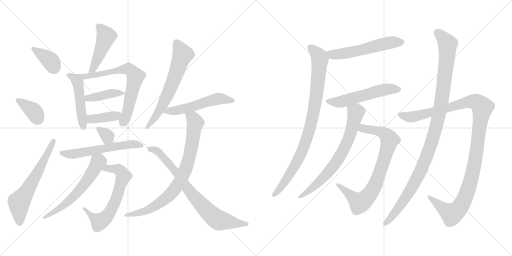
t = 0.00 s
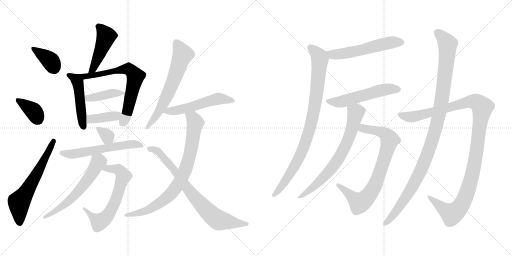
t = 3.50 s
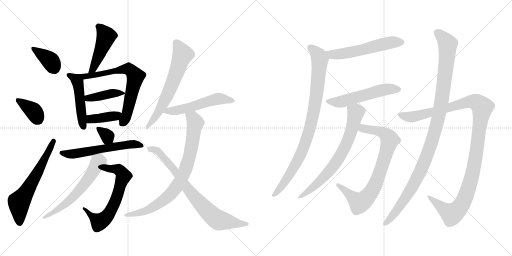
t = 7.01 s
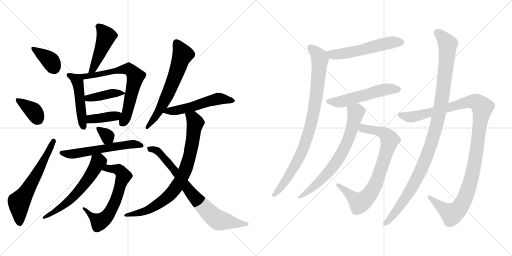
t = 10.51 s
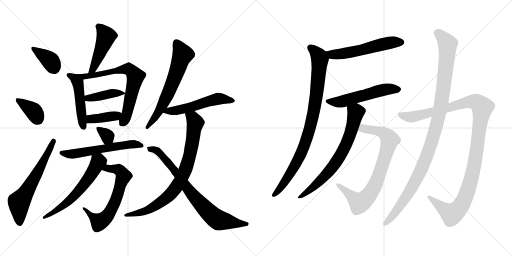
t = 14.01 s
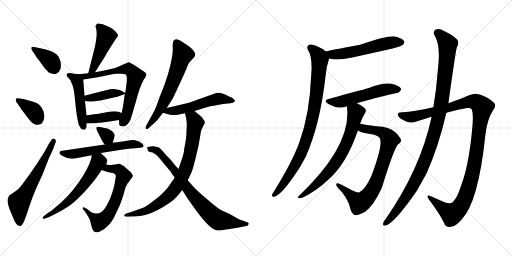
t = 17.51 s

The animated SVG that drew these frames (rendered in a browser with its animation timeline set to each time). Animation: 23 CSS @keyframes rules; one cycle of 17.51 s.

<svg version="1.1" viewBox="0 0 2048 1024" xmlns="http://www.w3.org/2000/svg">
  <g stroke="lightgray" stroke-dasharray="1,1" stroke-width="1" transform="scale(4, 4)">
    <line x1="0" y1="0" x2="256" y2="256"></line>
    <line x1="256" y1="0" x2="0" y2="256"></line>
    <line x1="128" y1="0" x2="128" y2="256"></line>
    <line x1="0" y1="128" x2="256" y2="128"></line>
    <line x1="256" y1="0" x2="512" y2="256"></line>
    <line x1="512" y1="0" x2="256" y2="256"></line>
    <line x1="384" y1="0" x2="384" y2="256"></line>
    <line x1="256" y1="128" x2="512" y2="128"></line>
  </g>
<g transform="scale(1, -1) translate(0, -850)">
   <style type="text/css">
    @keyframes keyframes0 {
      from {
       stroke: black;
       stroke-dashoffset: 374;
       stroke-width: 128;
       }
       55% {
       animation-timing-function: step-end;
       stroke: black;
       stroke-dashoffset: 0;
       stroke-width: 128;
       }
       to {
       stroke: black;
       stroke-width: 1024;
       }
       }
       #make-me-a-hanzi-animation-0 {
         animation: keyframes0 0.554362s both;
         animation-delay: 0.000000s;
         animation-timing-function: linear;
       }
    @keyframes keyframes1 {
      from {
       stroke: black;
       stroke-dashoffset: 368;
       stroke-width: 128;
       }
       55% {
       animation-timing-function: step-end;
       stroke: black;
       stroke-dashoffset: 0;
       stroke-width: 128;
       }
       to {
       stroke: black;
       stroke-width: 1024;
       }
       }
       #make-me-a-hanzi-animation-1 {
         animation: keyframes1 0.549479s both;
         animation-delay: 0.554362s;
         animation-timing-function: linear;
       }
    @keyframes keyframes2 {
      from {
       stroke: black;
       stroke-dashoffset: 620;
       stroke-width: 128;
       }
       67% {
       animation-timing-function: step-end;
       stroke: black;
       stroke-dashoffset: 0;
       stroke-width: 128;
       }
       to {
       stroke: black;
       stroke-width: 1024;
       }
       }
       #make-me-a-hanzi-animation-2 {
         animation: keyframes2 0.754557s both;
         animation-delay: 1.103841s;
         animation-timing-function: linear;
       }
    @keyframes keyframes3 {
      from {
       stroke: black;
       stroke-dashoffset: 466;
       stroke-width: 128;
       }
       60% {
       animation-timing-function: step-end;
       stroke: black;
       stroke-dashoffset: 0;
       stroke-width: 128;
       }
       to {
       stroke: black;
       stroke-width: 1024;
       }
       }
       #make-me-a-hanzi-animation-3 {
         animation: keyframes3 0.629232s both;
         animation-delay: 1.858398s;
         animation-timing-function: linear;
       }
    @keyframes keyframes4 {
      from {
       stroke: black;
       stroke-dashoffset: 481;
       stroke-width: 128;
       }
       61% {
       animation-timing-function: step-end;
       stroke: black;
       stroke-dashoffset: 0;
       stroke-width: 128;
       }
       to {
       stroke: black;
       stroke-width: 1024;
       }
       }
       #make-me-a-hanzi-animation-4 {
         animation: keyframes4 0.641439s both;
         animation-delay: 2.487630s;
         animation-timing-function: linear;
       }
    @keyframes keyframes5 {
      from {
       stroke: black;
       stroke-dashoffset: 689;
       stroke-width: 128;
       }
       69% {
       animation-timing-function: step-end;
       stroke: black;
       stroke-dashoffset: 0;
       stroke-width: 128;
       }
       to {
       stroke: black;
       stroke-width: 1024;
       }
       }
       #make-me-a-hanzi-animation-5 {
         animation: keyframes5 0.810710s both;
         animation-delay: 3.129069s;
         animation-timing-function: linear;
       }
    @keyframes keyframes6 {
      from {
       stroke: black;
       stroke-dashoffset: 410;
       stroke-width: 128;
       }
       57% {
       animation-timing-function: step-end;
       stroke: black;
       stroke-dashoffset: 0;
       stroke-width: 128;
       }
       to {
       stroke: black;
       stroke-width: 1024;
       }
       }
       #make-me-a-hanzi-animation-6 {
         animation: keyframes6 0.583659s both;
         animation-delay: 3.939779s;
         animation-timing-function: linear;
       }
    @keyframes keyframes7 {
      from {
       stroke: black;
       stroke-dashoffset: 389;
       stroke-width: 128;
       }
       56% {
       animation-timing-function: step-end;
       stroke: black;
       stroke-dashoffset: 0;
       stroke-width: 128;
       }
       to {
       stroke: black;
       stroke-width: 1024;
       }
       }
       #make-me-a-hanzi-animation-7 {
         animation: keyframes7 0.566569s both;
         animation-delay: 4.523438s;
         animation-timing-function: linear;
       }
    @keyframes keyframes8 {
      from {
       stroke: black;
       stroke-dashoffset: 330;
       stroke-width: 128;
       }
       52% {
       animation-timing-function: step-end;
       stroke: black;
       stroke-dashoffset: 0;
       stroke-width: 128;
       }
       to {
       stroke: black;
       stroke-width: 1024;
       }
       }
       #make-me-a-hanzi-animation-8 {
         animation: keyframes8 0.518555s both;
         animation-delay: 5.090007s;
         animation-timing-function: linear;
       }
    @keyframes keyframes9 {
      from {
       stroke: black;
       stroke-dashoffset: 580;
       stroke-width: 128;
       }
       65% {
       animation-timing-function: step-end;
       stroke: black;
       stroke-dashoffset: 0;
       stroke-width: 128;
       }
       to {
       stroke: black;
       stroke-width: 1024;
       }
       }
       #make-me-a-hanzi-animation-9 {
         animation: keyframes9 0.722005s both;
         animation-delay: 5.608562s;
         animation-timing-function: linear;
       }
    @keyframes keyframes10 {
      from {
       stroke: black;
       stroke-dashoffset: 643;
       stroke-width: 128;
       }
       68% {
       animation-timing-function: step-end;
       stroke: black;
       stroke-dashoffset: 0;
       stroke-width: 128;
       }
       to {
       stroke: black;
       stroke-width: 1024;
       }
       }
       #make-me-a-hanzi-animation-10 {
         animation: keyframes10 0.773275s both;
         animation-delay: 6.330567s;
         animation-timing-function: linear;
       }
    @keyframes keyframes11 {
      from {
       stroke: black;
       stroke-dashoffset: 596;
       stroke-width: 128;
       }
       66% {
       animation-timing-function: step-end;
       stroke: black;
       stroke-dashoffset: 0;
       stroke-width: 128;
       }
       to {
       stroke: black;
       stroke-width: 1024;
       }
       }
       #make-me-a-hanzi-animation-11 {
         animation: keyframes11 0.735026s both;
         animation-delay: 7.103842s;
         animation-timing-function: linear;
       }
    @keyframes keyframes12 {
      from {
       stroke: black;
       stroke-dashoffset: 632;
       stroke-width: 128;
       }
       67% {
       animation-timing-function: step-end;
       stroke: black;
       stroke-dashoffset: 0;
       stroke-width: 128;
       }
       to {
       stroke: black;
       stroke-width: 1024;
       }
       }
       #make-me-a-hanzi-animation-12 {
         animation: keyframes12 0.764323s both;
         animation-delay: 7.838868s;
         animation-timing-function: linear;
       }
    @keyframes keyframes13 {
      from {
       stroke: black;
       stroke-dashoffset: 536;
       stroke-width: 128;
       }
       64% {
       animation-timing-function: step-end;
       stroke: black;
       stroke-dashoffset: 0;
       stroke-width: 128;
       }
       to {
       stroke: black;
       stroke-width: 1024;
       }
       }
       #make-me-a-hanzi-animation-13 {
         animation: keyframes13 0.686198s both;
         animation-delay: 8.603191s;
         animation-timing-function: linear;
       }
    @keyframes keyframes14 {
      from {
       stroke: black;
       stroke-dashoffset: 812;
       stroke-width: 128;
       }
       73% {
       animation-timing-function: step-end;
       stroke: black;
       stroke-dashoffset: 0;
       stroke-width: 128;
       }
       to {
       stroke: black;
       stroke-width: 1024;
       }
       }
       #make-me-a-hanzi-animation-14 {
         animation: keyframes14 0.910807s both;
         animation-delay: 9.289389s;
         animation-timing-function: linear;
       }
    @keyframes keyframes15 {
      from {
       stroke: black;
       stroke-dashoffset: 778;
       stroke-width: 128;
       }
       72% {
       animation-timing-function: step-end;
       stroke: black;
       stroke-dashoffset: 0;
       stroke-width: 128;
       }
       to {
       stroke: black;
       stroke-width: 1024;
       }
       }
       #make-me-a-hanzi-animation-15 {
         animation: keyframes15 0.883138s both;
         animation-delay: 10.200196s;
         animation-timing-function: linear;
       }
    @keyframes keyframes16 {
      from {
       stroke: black;
       stroke-dashoffset: 560;
       stroke-width: 128;
       }
       65% {
       animation-timing-function: step-end;
       stroke: black;
       stroke-dashoffset: 0;
       stroke-width: 128;
       }
       to {
       stroke: black;
       stroke-width: 1024;
       }
       }
       #make-me-a-hanzi-animation-16 {
         animation: keyframes16 0.705729s both;
         animation-delay: 11.083334s;
         animation-timing-function: linear;
       }
    @keyframes keyframes17 {
      from {
       stroke: black;
       stroke-dashoffset: 900;
       stroke-width: 128;
       }
       75% {
       animation-timing-function: step-end;
       stroke: black;
       stroke-dashoffset: 0;
       stroke-width: 128;
       }
       to {
       stroke: black;
       stroke-width: 1024;
       }
       }
       #make-me-a-hanzi-animation-17 {
         animation: keyframes17 0.982422s both;
         animation-delay: 11.789063s;
         animation-timing-function: linear;
       }
    @keyframes keyframes18 {
      from {
       stroke: black;
       stroke-dashoffset: 543;
       stroke-width: 128;
       }
       64% {
       animation-timing-function: step-end;
       stroke: black;
       stroke-dashoffset: 0;
       stroke-width: 128;
       }
       to {
       stroke: black;
       stroke-width: 1024;
       }
       }
       #make-me-a-hanzi-animation-18 {
         animation: keyframes18 0.691895s both;
         animation-delay: 12.771485s;
         animation-timing-function: linear;
       }
    @keyframes keyframes19 {
      from {
       stroke: black;
       stroke-dashoffset: 709;
       stroke-width: 128;
       }
       70% {
       animation-timing-function: step-end;
       stroke: black;
       stroke-dashoffset: 0;
       stroke-width: 128;
       }
       to {
       stroke: black;
       stroke-width: 1024;
       }
       }
       #make-me-a-hanzi-animation-19 {
         animation: keyframes19 0.826986s both;
         animation-delay: 13.463380s;
         animation-timing-function: linear;
       }
    @keyframes keyframes20 {
      from {
       stroke: black;
       stroke-dashoffset: 792;
       stroke-width: 128;
       }
       72% {
       animation-timing-function: step-end;
       stroke: black;
       stroke-dashoffset: 0;
       stroke-width: 128;
       }
       to {
       stroke: black;
       stroke-width: 1024;
       }
       }
       #make-me-a-hanzi-animation-20 {
         animation: keyframes20 0.894531s both;
         animation-delay: 14.290366s;
         animation-timing-function: linear;
       }
    @keyframes keyframes21 {
      from {
       stroke: black;
       stroke-dashoffset: 1155;
       stroke-width: 128;
       }
       79% {
       animation-timing-function: step-end;
       stroke: black;
       stroke-dashoffset: 0;
       stroke-width: 128;
       }
       to {
       stroke: black;
       stroke-width: 1024;
       }
       }
       #make-me-a-hanzi-animation-21 {
         animation: keyframes21 1.189941s both;
         animation-delay: 15.184897s;
         animation-timing-function: linear;
       }
    @keyframes keyframes22 {
      from {
       stroke: black;
       stroke-dashoffset: 1092;
       stroke-width: 128;
       }
       78% {
       animation-timing-function: step-end;
       stroke: black;
       stroke-dashoffset: 0;
       stroke-width: 128;
       }
       to {
       stroke: black;
       stroke-width: 1024;
       }
       }
       #make-me-a-hanzi-animation-22 {
         animation: keyframes22 1.138672s both;
         animation-delay: 16.374838s;
         animation-timing-function: linear;
       }
</style>
<path d="M 127.0 650.5 L 141.0 630.5 Q 142.0 626.5 155.0 610.5 L 176.0 581.5 Q 190.0 564.5 197.0 559.5 Q 217.0 551.5 225.0 555.5 Q 237.0 559.5 241.5 574.0 Q 246.0 588.5 241.5 606.0 Q 237.0 623.5 226.0 633.0 Q 215.0 642.5 190.5 650.0 Q 166.0 657.5 156.0 658.5 L 137.0 662.5 Q 129.0 664.5 126.0 661.5 Q 124.0 656.5 127.0 650.5 Z" fill="lightgray"></path> 
<path d="M 63.0 446.5 L 69.0 437.5 Q 70.0 436.5 87.0 411.5 L 108.0 383.5 Q 128.0 355.5 141.0 352.0 Q 154.0 348.5 167.0 356.5 Q 178.0 367.5 177.5 385.5 Q 177.0 403.5 168.0 417.5 Q 159.0 431.5 150.5 436.0 Q 142.0 440.5 118.5 447.5 Q 95.0 454.5 93.0 454.5 L 79.0 456.5 Q 67.0 458.5 65.0 456.5 Q 63.0 454.5 63.0 446.5 Z" fill="lightgray"></path> 
<path d="M 195.0 274.5 L 189.0 263.5 Q 185.0 255.5 177.0 241.5 L 149.0 197.5 L 116.0 149.5 L 85.0 107.5 Q 74.0 93.5 63.0 86.5 L 37.0 68.5 Q 33.0 62.5 30.5 53.0 Q 28.0 43.5 38.0 14.5 L 51.0 -16.5 Q 64.0 -53.5 80.0 -53.5 Q 88.0 -53.5 95.5 -36.5 Q 103.0 -19.5 116.5 22.5 Q 130.0 64.5 147.0 102.5 L 170.0 152.5 L 196.0 218.5 Q 215.0 257.5 216.0 264.5 L 223.0 282.5 Q 225.0 291.5 218.0 294.5 Q 211.0 297.5 207.0 292.5 L 195.0 274.5 Z" fill="lightgray"></path> 
<path d="M 379.0 660.5 L 353.0 557.5 C 346.0 528.5 364.0 536.5 380.0 561.5 L 423.0 629.5 Q 423.0 630.5 425.0 634.5 L 463.0 694.5 Q 471.0 702.5 472.0 708.5 Q 472.0 713.5 460.0 726.5 Q 448.0 738.5 437.0 742.5 L 411.0 753.5 Q 392.0 757.5 388.0 755.5 Q 384.0 750.5 382.0 746.5 L 382.0 744.5 Q 393.0 723.5 379.0 660.5 Z" fill="lightgray"></path> 
<path d="M 317.0 553.5 L 295.0 555.5 Q 261.0 562.5 267.0 546.5 L 282.0 529.5 Q 282.0 527.5 289.0 512.5 Q 296.0 497.5 301.0 442.5 Q 306.0 386.5 315.0 351.5 Q 321.0 339.5 325.0 335.5 Q 340.0 325.5 344.0 338.5 Q 348.0 342.5 346.0 356.5 L 346.0 389.5 L 340.0 446.5 L 338.0 467.5 L 333.0 532.5 C 331.0 552.5 331.0 552.5 317.0 553.5 Z" fill="lightgray"></path> 
<path d="M 353.0 557.5 L 317.0 553.5 C 287.0 550.5 303.0 527.5 333.0 532.5 L 385.0 540.5 L 430.0 549.5 Q 452.0 554.5 462.0 555.5 L 490.0 555.5 Q 493.0 555.5 501.0 553.5 Q 509.0 551.5 507.0 522.5 L 501.0 478.5 C 497.0 448.5 503.0 504.5 499.0 474.5 L 493.0 431.5 Q 492.0 426.5 487.0 398.5 L 476.0 370.5 L 477.0 354.5 Q 476.0 350.5 480.0 347.5 Q 496.0 339.5 508.0 351.5 Q 519.0 362.5 523.0 374.5 Q 526.0 386.5 530.0 397.5 Q 533.0 408.5 535.0 414.5 Q 536.0 419.5 542.0 438.5 Q 547.0 457.5 548.0 459.5 Q 548.0 461.5 554.0 480.5 Q 559.0 498.5 567.0 515.5 Q 574.0 532.5 582.0 542.5 Q 589.0 552.5 582.0 559.5 Q 574.0 565.5 547.0 583.5 Q 520.0 601.5 514.0 601.5 L 461.0 578.5 L 426.0 570.5 Q 410.0 566.5 380.0 561.5 L 353.0 557.5 Z" fill="lightgray"></path> 
<path d="M 501.0 478.5 L 487.0 486.5 Q 481.0 491.5 462.0 493.5 Q 443.0 495.5 429.0 490.5 L 411.0 486.5 L 338.0 467.5 C 309.0 459.5 310.0 450.5 340.0 446.5 L 355.0 444.5 Q 360.0 442.5 379.0 445.5 Q 398.0 448.5 402.0 448.5 L 473.0 464.5 L 475.0 465.5 L 499.0 474.5 C 504.0 476.5 504.0 476.5 501.0 478.5 Z" fill="lightgray"></path> 
<path d="M 346.0 356.5 L 374.0 357.5 Q 384.0 357.5 409.0 360.5 L 438.0 364.5 L 476.0 370.5 C 506.0 375.5 515.0 387.5 487.0 398.5 L 474.0 403.5 Q 458.0 406.5 437.0 403.5 L 399.0 396.5 Q 391.0 394.5 386.0 394.5 L 369.0 392.5 Q 361.0 390.5 346.0 389.5 C 316.0 387.5 316.0 355.5 346.0 356.5 Z" fill="lightgray"></path> 
<path d="M 451.0 279.5 L 458.0 304.5 Q 460.0 312.5 456.0 316.5 Q 448.0 330.5 426.0 337.5 Q 420.0 337.5 405.0 341.5 Q 390.0 344.5 386.0 340.5 Q 382.0 336.5 396.0 312.5 L 409.0 286.5 Q 410.0 284.5 419.0 272.5 C 437.0 248.5 443.0 250.5 451.0 279.5 Z" fill="lightgray"></path> 
<path d="M 403.0 238.5 L 485.0 251.5 L 523.0 256.5 Q 545.0 258.5 549.0 258.5 L 568.0 260.5 Q 572.0 262.5 574.0 264.5 Q 575.0 268.5 571.0 274.5 Q 559.0 286.5 537.0 290.5 Q 525.0 290.5 520.0 289.5 L 491.0 284.5 L 474.0 282.5 Q 459.0 280.5 451.0 279.5 L 419.0 272.5 L 242.0 246.5 Q 238.0 242.5 238.0 239.5 Q 235.0 230.5 269.0 218.5 Q 282.0 214.5 293.0 215.5 L 367.0 229.5 L 403.0 238.5 Z" fill="lightgray"></path> 
<path d="M 446.0 190.5 Q 441.0 190.5 425.0 192.5 C 395.0 195.5 379.0 180.5 407.0 170.5 L 430.0 162.5 L 455.0 157.5 Q 461.0 153.5 463.0 149.5 Q 464.0 145.5 461.0 131.5 Q 459.0 104.5 441.0 57.5 Q 419.0 9.5 406.0 2.5 Q 378.0 -14.5 349.0 14.5 L 337.0 20.5 Q 332.0 22.5 331.0 20.5 Q 330.0 17.5 331.0 14.5 L 340.0 4.5 L 344.0 -2.5 L 346.0 -4.5 L 348.0 -7.5 Q 349.0 -11.5 355.0 -19.5 Q 360.0 -27.5 365.0 -50.5 Q 370.0 -73.5 380.0 -77.5 Q 384.0 -81.5 397.0 -76.5 Q 410.0 -71.5 422.0 -61.5 Q 449.0 -39.5 463.0 -4.5 L 480.0 31.5 Q 486.0 46.5 494.0 71.5 L 502.0 100.5 L 510.0 116.5 Q 511.0 117.5 515.0 122.5 L 531.0 144.5 Q 533.0 153.5 515.0 168.5 L 495.0 186.5 Q 482.0 194.5 478.0 195.5 Q 473.0 195.5 461.0 192.5 Q 450.0 192.5 446.0 190.5 Z" fill="lightgray"></path> 
<path d="M 425.0 192.5 L 429.0 208.5 Q 431.0 210.5 420.0 222.5 Q 409.0 233.5 403.0 238.5 C 381.0 258.5 372.0 259.5 367.0 229.5 L 365.0 216.5 Q 354.0 176.5 313.0 118.5 Q 272.0 60.5 221.0 20.5 Q 206.0 6.5 191.0 -1.5 L 176.0 -13.5 Q 170.0 -17.5 171.0 -21.5 Q 176.0 -27.5 180.0 -23.5 L 199.0 -16.5 Q 256.0 11.5 283.0 31.5 Q 309.0 51.5 341.0 86.5 Q 372.0 120.5 385.0 139.5 L 407.0 170.5 L 425.0 192.5 Z" fill="lightgray"></path> 
<path d="M 667.0 418.5 L 692.0 458.5 L 715.0 507.5 Q 744.0 569.5 749.0 584.5 L 755.0 597.5 L 769.0 613.5 Q 778.0 622.5 779.0 625.5 Q 787.0 643.5 751.0 668.5 L 724.0 686.5 Q 687.0 708.5 691.0 660.5 Q 693.0 636.5 680.0 583.5 Q 667.0 530.5 639.0 463.5 Q 623.0 417.5 617.0 406.5 L 583.0 344.5 Q 581.0 339.5 584.0 335.5 Q 587.0 331.5 593.0 336.5 L 607.0 349.5 Q 625.0 365.5 628.0 368.5 L 652.0 399.5 L 667.0 418.5 Z" fill="lightgray"></path> 
<path d="M 778.0 406.5 L 807.0 415.5 Q 834.0 424.5 849.0 426.5 L 887.0 433.5 Q 889.0 434.5 912.0 436.5 Q 935.0 437.5 940.0 446.5 Q 940.0 451.5 930.0 458.5 Q 924.0 460.5 903.0 471.5 Q 881.0 481.5 865.0 478.5 L 792.0 452.5 Q 788.0 450.5 770.0 444.5 L 752.0 438.5 L 667.0 418.5 C 638.0 411.5 623.0 407.5 652.0 399.5 L 673.0 393.5 Q 696.0 386.5 716.0 392.5 L 740.0 397.5 L 778.0 406.5 Z" fill="lightgray"></path> 
<path d="M 801.0 307.5 Q 803.0 324.5 805.0 329.5 Q 807.0 334.5 814.0 348.5 Q 824.0 361.5 815.0 370.5 Q 809.0 381.5 801.0 387.5 L 778.0 406.5 C 755.0 425.5 734.0 426.5 740.0 397.5 L 745.0 374.5 L 746.0 367.5 L 747.0 357.5 L 747.0 346.5 L 745.0 305.5 Q 743.0 285.5 738.0 261.5 Q 736.0 239.5 730.0 221.5 L 714.0 174.5 L 699.0 140.5 L 684.0 118.5 Q 663.0 84.5 625.0 55.5 Q 587.0 25.5 575.0 20.5 L 531.0 4.5 L 505.0 -3.5 Q 494.0 -8.5 498.0 -13.5 Q 501.0 -17.5 508.0 -16.5 L 537.0 -15.5 Q 582.0 -15.5 635.0 12.5 Q 687.0 41.5 704.0 60.5 Q 720.0 78.5 729.0 90.5 L 751.0 129.5 L 768.0 165.5 Q 774.0 184.5 780.0 208.5 L 793.0 262.5 L 801.0 307.5 Z" fill="lightgray"></path> 
<path d="M 714.0 174.5 L 701.0 188.5 L 682.0 212.5 L 664.0 230.5 L 647.0 250.5 L 636.0 260.5 Q 616.0 265.5 613.0 265.5 Q 591.0 263.5 589.5 262.5 Q 588.0 261.5 590.0 254.0 Q 592.0 246.5 593.0 245.5 Q 594.0 244.5 601.0 242.5 Q 610.0 242.5 622.0 233.0 Q 634.0 223.5 660.0 190.5 Q 680.0 168.5 683.0 163.0 Q 686.0 157.5 688.0 154.5 L 699.0 140.5 L 729.0 90.5 L 749.0 58.5 Q 803.0 -18.5 818.0 -33.5 Q 851.0 -71.5 872.0 -71.5 Q 882.0 -71.5 912.0 -66.5 L 955.0 -59.5 L 990.0 -52.5 Q 993.0 -50.5 994.5 -46.0 Q 996.0 -41.5 992.0 -39.5 L 958.0 -27.5 Q 944.0 -20.5 919.0 -5.5 Q 891.0 5.5 875.5 15.5 Q 860.0 25.5 821.5 59.0 Q 783.0 92.5 767.5 110.5 Q 752.0 128.5 751.0 129.5 L 714.0 174.5 Z" fill="lightgray"></path> 
<path d="M 1316.5 616.0 Q 1347.5 607.0 1404.5 619.0 L 1566.5 655.0 Q 1606.5 665.0 1611.5 671.0 Q 1620.5 678.0 1615.5 687.0 Q 1608.5 697.0 1580.5 704.0 Q 1555.5 710.0 1440.5 671.0 Q 1304.5 646.0 1303.5 644.0 C 1274.5 636.0 1287.5 623.0 1316.5 616.0 Z" fill="lightgray"></path> 
<path d="M 1303.5 644.0 Q 1290.5 656.0 1268.5 665.0 Q 1249.5 675.0 1236.5 671.0 Q 1224.5 664.0 1231.5 651.0 Q 1246.5 630.0 1246.5 577.0 Q 1245.5 564.0 1244.5 545.0 Q 1238.5 395.0 1198.5 284.0 Q 1171.5 206.0 1095.5 84.0 Q 1091.5 78.0 1088.5 72.0 Q 1085.5 62.0 1096.5 63.0 Q 1127.5 69.0 1199.5 181.0 L 1223.5 224.0 Q 1281.5 356.0 1302.5 549.0 Q 1305.5 583.0 1316.5 616.0 C 1321.5 631.0 1321.5 631.0 1303.5 644.0 Z" fill="lightgray"></path> 
<path d="M 1427.5 437.0 Q 1455.5 447.0 1586.5 478.0 Q 1596.5 478.0 1604.5 492.0 Q 1604.5 502.0 1580.5 511.0 Q 1541.5 526.0 1475.5 498.0 Q 1463.5 495.0 1452.5 491.0 Q 1446.5 491.0 1317.5 455.0 Q 1289.5 448.0 1313.5 434.0 Q 1349.5 415.0 1373.5 421.0 Q 1379.5 422.0 1387.5 425.0 L 1427.5 437.0 Z" fill="lightgray"></path> 
<path d="M 1440.5 355.0 Q 1447.5 377.0 1459.5 397.0 Q 1466.5 407.0 1460.5 415.0 Q 1453.5 424.0 1427.5 437.0 C 1401.5 451.0 1384.5 455.0 1387.5 425.0 Q 1409.5 269.0 1195.5 66.0 Q 1188.5 59.0 1194.5 57.0 Q 1201.5 56.0 1211.5 60.0 Q 1266.5 87.0 1310.5 129.0 Q 1385.5 192.0 1431.5 328.0 L 1440.5 355.0 Z" fill="lightgray"></path> 
<path d="M 1431.5 328.0 Q 1447.5 318.0 1486.5 313.0 Q 1510.5 310.0 1519.5 297.0 Q 1532.5 270.0 1485.5 146.0 Q 1460.5 91.0 1436.5 80.0 Q 1423.5 80.0 1384.5 101.0 Q 1351.5 120.0 1346.5 116.0 Q 1340.5 109.0 1355.5 95.0 Q 1392.5 58.0 1401.5 14.0 Q 1405.5 -2.0 1415.5 -9.0 Q 1427.5 -15.0 1460.5 3.0 Q 1494.5 27.0 1527.5 99.0 Q 1575.5 256.0 1592.5 273.0 Q 1602.5 279.0 1604.5 287.0 Q 1605.5 296.0 1583.5 319.0 Q 1555.5 346.0 1503.5 345.0 Q 1461.5 351.0 1440.5 355.0 C 1410.5 360.0 1404.5 340.0 1431.5 328.0 Z" fill="lightgray"></path> 
<path d="M 1785.5 399.0 Q 1825.5 411.0 1868.5 418.0 Q 1883.5 419.0 1886.5 413.0 Q 1893.5 397.0 1890.5 354.0 Q 1877.5 195.0 1845.5 111.0 Q 1829.5 59.0 1811.5 42.0 Q 1801.5 33.0 1780.5 40.0 L 1723.5 65.0 Q 1701.5 74.0 1715.5 52.0 Q 1755.5 0.0 1775.5 -40.0 Q 1782.5 -62.0 1803.5 -57.0 Q 1822.5 -56.0 1846.5 -28.0 Q 1913.5 41.0 1941.5 310.0 Q 1948.5 371.0 1970.5 406.0 Q 1986.5 427.0 1977.5 437.0 Q 1961.5 455.0 1927.5 469.0 Q 1902.5 481.0 1876.5 469.0 Q 1839.5 453.0 1793.5 437.0 L 1733.5 421.0 Q 1655.5 403.0 1610.5 401.0 Q 1591.5 402.0 1591.5 392.0 Q 1590.5 382.0 1612.5 370.0 Q 1639.5 354.0 1662.5 363.0 L 1726.5 383.0 L 1785.5 399.0 Z" fill="lightgray"></path> 
<path d="M 1726.5 383.0 Q 1681.5 173.0 1540.5 -29.0 Q 1534.5 -36.0 1532.5 -43.0 Q 1529.5 -55.0 1541.5 -52.0 Q 1575.5 -46.0 1667.5 87.0 L 1705.5 155.0 Q 1754.5 264.0 1785.5 399.0 L 1793.5 437.0 Q 1823.5 653.0 1827.5 661.0 Q 1837.5 677.0 1829.5 691.0 Q 1811.5 710.0 1778.5 725.0 Q 1757.5 738.0 1743.5 732.0 Q 1730.5 725.0 1737.5 710.0 Q 1761.5 671.0 1753.5 592.0 Q 1752.5 583.0 1751.5 571.0 Q 1745.5 492.0 1733.5 421.0 L 1726.5 383.0 Z" fill="lightgray"></path> 
      <clipPath id="make-me-a-hanzi-clip-0">
      <path d="M 127.0 650.5 L 141.0 630.5 Q 142.0 626.5 155.0 610.5 L 176.0 581.5 Q 190.0 564.5 197.0 559.5 Q 217.0 551.5 225.0 555.5 Q 237.0 559.5 241.5 574.0 Q 246.0 588.5 241.5 606.0 Q 237.0 623.5 226.0 633.0 Q 215.0 642.5 190.5 650.0 Q 166.0 657.5 156.0 658.5 L 137.0 662.5 Q 129.0 664.5 126.0 661.5 Q 124.0 656.5 127.0 650.5 Z" fill="lightgray"></path>
      </clipPath>
      <path clip-path="url(#make-me-a-hanzi-clip-0)" d="M 132.0 656.5 L 197.0 611.5 L 217.0 578.5 " fill="none" id="make-me-a-hanzi-animation-0" stroke-dasharray="246 492" stroke-linecap="round"></path>

      <clipPath id="make-me-a-hanzi-clip-1">
      <path d="M 63.0 446.5 L 69.0 437.5 Q 70.0 436.5 87.0 411.5 L 108.0 383.5 Q 128.0 355.5 141.0 352.0 Q 154.0 348.5 167.0 356.5 Q 178.0 367.5 177.5 385.5 Q 177.0 403.5 168.0 417.5 Q 159.0 431.5 150.5 436.0 Q 142.0 440.5 118.5 447.5 Q 95.0 454.5 93.0 454.5 L 79.0 456.5 Q 67.0 458.5 65.0 456.5 Q 63.0 454.5 63.0 446.5 Z" fill="lightgray"></path>
      </clipPath>
      <path clip-path="url(#make-me-a-hanzi-clip-1)" d="M 72.0 449.5 L 134.0 406.5 L 152.0 374.5 " fill="none" id="make-me-a-hanzi-animation-1" stroke-dasharray="240 480" stroke-linecap="round"></path>

      <clipPath id="make-me-a-hanzi-clip-2">
      <path d="M 195.0 274.5 L 189.0 263.5 Q 185.0 255.5 177.0 241.5 L 149.0 197.5 L 116.0 149.5 L 85.0 107.5 Q 74.0 93.5 63.0 86.5 L 37.0 68.5 Q 33.0 62.5 30.5 53.0 Q 28.0 43.5 38.0 14.5 L 51.0 -16.5 Q 64.0 -53.5 80.0 -53.5 Q 88.0 -53.5 95.5 -36.5 Q 103.0 -19.5 116.5 22.5 Q 130.0 64.5 147.0 102.5 L 170.0 152.5 L 196.0 218.5 Q 215.0 257.5 216.0 264.5 L 223.0 282.5 Q 225.0 291.5 218.0 294.5 Q 211.0 297.5 207.0 292.5 L 195.0 274.5 Z" fill="lightgray"></path>
      </clipPath>
      <path clip-path="url(#make-me-a-hanzi-clip-2)" d="M 79.0 -41.5 L 76.0 41.5 L 147.0 155.5 L 214.0 285.5 " fill="none" id="make-me-a-hanzi-animation-2" stroke-dasharray="492 984" stroke-linecap="round"></path>

      <clipPath id="make-me-a-hanzi-clip-3">
      <path d="M 379.0 660.5 L 353.0 557.5 C 346.0 528.5 364.0 536.5 380.0 561.5 L 423.0 629.5 Q 423.0 630.5 425.0 634.5 L 463.0 694.5 Q 471.0 702.5 472.0 708.5 Q 472.0 713.5 460.0 726.5 Q 448.0 738.5 437.0 742.5 L 411.0 753.5 Q 392.0 757.5 388.0 755.5 Q 384.0 750.5 382.0 746.5 L 382.0 744.5 Q 393.0 723.5 379.0 660.5 Z" fill="lightgray"></path>
      </clipPath>
      <path clip-path="url(#make-me-a-hanzi-clip-3)" d="M 393.0 745.5 L 425.0 706.5 L 371.0 573.5 L 359.0 563.5 " fill="none" id="make-me-a-hanzi-animation-3" stroke-dasharray="338 676" stroke-linecap="round"></path>

      <clipPath id="make-me-a-hanzi-clip-4">
      <path d="M 317.0 553.5 L 295.0 555.5 Q 261.0 562.5 267.0 546.5 L 282.0 529.5 Q 282.0 527.5 289.0 512.5 Q 296.0 497.5 301.0 442.5 Q 306.0 386.5 315.0 351.5 Q 321.0 339.5 325.0 335.5 Q 340.0 325.5 344.0 338.5 Q 348.0 342.5 346.0 356.5 L 346.0 389.5 L 340.0 446.5 L 338.0 467.5 L 333.0 532.5 C 331.0 552.5 331.0 552.5 317.0 553.5 Z" fill="lightgray"></path>
      </clipPath>
      <path clip-path="url(#make-me-a-hanzi-clip-4)" d="M 278.0 548.5 L 299.0 537.5 L 310.0 523.5 L 334.0 341.5 " fill="none" id="make-me-a-hanzi-animation-4" stroke-dasharray="353 706" stroke-linecap="round"></path>

      <clipPath id="make-me-a-hanzi-clip-5">
      <path d="M 353.0 557.5 L 317.0 553.5 C 287.0 550.5 303.0 527.5 333.0 532.5 L 385.0 540.5 L 430.0 549.5 Q 452.0 554.5 462.0 555.5 L 490.0 555.5 Q 493.0 555.5 501.0 553.5 Q 509.0 551.5 507.0 522.5 L 501.0 478.5 C 497.0 448.5 503.0 504.5 499.0 474.5 L 493.0 431.5 Q 492.0 426.5 487.0 398.5 L 476.0 370.5 L 477.0 354.5 Q 476.0 350.5 480.0 347.5 Q 496.0 339.5 508.0 351.5 Q 519.0 362.5 523.0 374.5 Q 526.0 386.5 530.0 397.5 Q 533.0 408.5 535.0 414.5 Q 536.0 419.5 542.0 438.5 Q 547.0 457.5 548.0 459.5 Q 548.0 461.5 554.0 480.5 Q 559.0 498.5 567.0 515.5 Q 574.0 532.5 582.0 542.5 Q 589.0 552.5 582.0 559.5 Q 574.0 565.5 547.0 583.5 Q 520.0 601.5 514.0 601.5 L 461.0 578.5 L 426.0 570.5 Q 410.0 566.5 380.0 561.5 L 353.0 557.5 Z" fill="lightgray"></path>
      </clipPath>
      <path clip-path="url(#make-me-a-hanzi-clip-5)" d="M 323.0 550.5 L 351.0 545.5 L 502.0 574.5 L 515.0 574.5 L 538.0 552.5 L 542.0 544.5 L 511.0 408.5 L 489.0 355.5 " fill="none" id="make-me-a-hanzi-animation-5" stroke-dasharray="561 1122" stroke-linecap="round"></path>

      <clipPath id="make-me-a-hanzi-clip-6">
      <path d="M 501.0 478.5 L 487.0 486.5 Q 481.0 491.5 462.0 493.5 Q 443.0 495.5 429.0 490.5 L 411.0 486.5 L 338.0 467.5 C 309.0 459.5 310.0 450.5 340.0 446.5 L 355.0 444.5 Q 360.0 442.5 379.0 445.5 Q 398.0 448.5 402.0 448.5 L 473.0 464.5 L 475.0 465.5 L 499.0 474.5 C 504.0 476.5 504.0 476.5 501.0 478.5 Z" fill="lightgray"></path>
      </clipPath>
      <path clip-path="url(#make-me-a-hanzi-clip-6)" d="M 347.0 463.5 L 352.0 457.5 L 370.0 458.5 L 438.0 475.5 L 496.0 478.5 " fill="none" id="make-me-a-hanzi-animation-6" stroke-dasharray="282 564" stroke-linecap="round"></path>

      <clipPath id="make-me-a-hanzi-clip-7">
      <path d="M 346.0 356.5 L 374.0 357.5 Q 384.0 357.5 409.0 360.5 L 438.0 364.5 L 476.0 370.5 C 506.0 375.5 515.0 387.5 487.0 398.5 L 474.0 403.5 Q 458.0 406.5 437.0 403.5 L 399.0 396.5 Q 391.0 394.5 386.0 394.5 L 369.0 392.5 Q 361.0 390.5 346.0 389.5 C 316.0 387.5 316.0 355.5 346.0 356.5 Z" fill="lightgray"></path>
      </clipPath>
      <path clip-path="url(#make-me-a-hanzi-clip-7)" d="M 353.0 362.5 L 361.0 373.5 L 463.0 386.5 L 478.0 394.5 " fill="none" id="make-me-a-hanzi-animation-7" stroke-dasharray="261 522" stroke-linecap="round"></path>

      <clipPath id="make-me-a-hanzi-clip-8">
      <path d="M 451.0 279.5 L 458.0 304.5 Q 460.0 312.5 456.0 316.5 Q 448.0 330.5 426.0 337.5 Q 420.0 337.5 405.0 341.5 Q 390.0 344.5 386.0 340.5 Q 382.0 336.5 396.0 312.5 L 409.0 286.5 Q 410.0 284.5 419.0 272.5 C 437.0 248.5 443.0 250.5 451.0 279.5 Z" fill="lightgray"></path>
      </clipPath>
      <path clip-path="url(#make-me-a-hanzi-clip-8)" d="M 391.0 336.5 L 430.0 304.5 L 422.0 282.5 " fill="none" id="make-me-a-hanzi-animation-8" stroke-dasharray="202 404" stroke-linecap="round"></path>

      <clipPath id="make-me-a-hanzi-clip-9">
      <path d="M 403.0 238.5 L 485.0 251.5 L 523.0 256.5 Q 545.0 258.5 549.0 258.5 L 568.0 260.5 Q 572.0 262.5 574.0 264.5 Q 575.0 268.5 571.0 274.5 Q 559.0 286.5 537.0 290.5 Q 525.0 290.5 520.0 289.5 L 491.0 284.5 L 474.0 282.5 Q 459.0 280.5 451.0 279.5 L 419.0 272.5 L 242.0 246.5 Q 238.0 242.5 238.0 239.5 Q 235.0 230.5 269.0 218.5 Q 282.0 214.5 293.0 215.5 L 367.0 229.5 L 403.0 238.5 Z" fill="lightgray"></path>
      </clipPath>
      <path clip-path="url(#make-me-a-hanzi-clip-9)" d="M 247.0 238.5 L 288.0 233.5 L 525.0 273.5 L 567.0 267.5 " fill="none" id="make-me-a-hanzi-animation-9" stroke-dasharray="452 904" stroke-linecap="round"></path>

      <clipPath id="make-me-a-hanzi-clip-10">
      <path d="M 446.0 190.5 Q 441.0 190.5 425.0 192.5 C 395.0 195.5 379.0 180.5 407.0 170.5 L 430.0 162.5 L 455.0 157.5 Q 461.0 153.5 463.0 149.5 Q 464.0 145.5 461.0 131.5 Q 459.0 104.5 441.0 57.5 Q 419.0 9.5 406.0 2.5 Q 378.0 -14.5 349.0 14.5 L 337.0 20.5 Q 332.0 22.5 331.0 20.5 Q 330.0 17.5 331.0 14.5 L 340.0 4.5 L 344.0 -2.5 L 346.0 -4.5 L 348.0 -7.5 Q 349.0 -11.5 355.0 -19.5 Q 360.0 -27.5 365.0 -50.5 Q 370.0 -73.5 380.0 -77.5 Q 384.0 -81.5 397.0 -76.5 Q 410.0 -71.5 422.0 -61.5 Q 449.0 -39.5 463.0 -4.5 L 480.0 31.5 Q 486.0 46.5 494.0 71.5 L 502.0 100.5 L 510.0 116.5 Q 511.0 117.5 515.0 122.5 L 531.0 144.5 Q 533.0 153.5 515.0 168.5 L 495.0 186.5 Q 482.0 194.5 478.0 195.5 Q 473.0 195.5 461.0 192.5 Q 450.0 192.5 446.0 190.5 Z" fill="lightgray"></path>
      </clipPath>
      <path clip-path="url(#make-me-a-hanzi-clip-10)" d="M 415.0 173.5 L 431.0 177.5 L 474.0 171.5 L 494.0 145.5 L 471.0 70.5 L 445.0 11.5 L 423.0 -20.5 L 395.0 -35.5 L 334.0 17.5 " fill="none" id="make-me-a-hanzi-animation-10" stroke-dasharray="515 1030" stroke-linecap="round"></path>

      <clipPath id="make-me-a-hanzi-clip-11">
      <path d="M 425.0 192.5 L 429.0 208.5 Q 431.0 210.5 420.0 222.5 Q 409.0 233.5 403.0 238.5 C 381.0 258.5 372.0 259.5 367.0 229.5 L 365.0 216.5 Q 354.0 176.5 313.0 118.5 Q 272.0 60.5 221.0 20.5 Q 206.0 6.5 191.0 -1.5 L 176.0 -13.5 Q 170.0 -17.5 171.0 -21.5 Q 176.0 -27.5 180.0 -23.5 L 199.0 -16.5 Q 256.0 11.5 283.0 31.5 Q 309.0 51.5 341.0 86.5 Q 372.0 120.5 385.0 139.5 L 407.0 170.5 L 425.0 192.5 Z" fill="lightgray"></path>
      </clipPath>
      <path clip-path="url(#make-me-a-hanzi-clip-11)" d="M 375.0 221.5 L 392.0 201.5 L 320.0 92.5 L 253.0 27.5 L 176.0 -19.5 " fill="none" id="make-me-a-hanzi-animation-11" stroke-dasharray="468 936" stroke-linecap="round"></path>

      <clipPath id="make-me-a-hanzi-clip-12">
      <path d="M 667.0 418.5 L 692.0 458.5 L 715.0 507.5 Q 744.0 569.5 749.0 584.5 L 755.0 597.5 L 769.0 613.5 Q 778.0 622.5 779.0 625.5 Q 787.0 643.5 751.0 668.5 L 724.0 686.5 Q 687.0 708.5 691.0 660.5 Q 693.0 636.5 680.0 583.5 Q 667.0 530.5 639.0 463.5 Q 623.0 417.5 617.0 406.5 L 583.0 344.5 Q 581.0 339.5 584.0 335.5 Q 587.0 331.5 593.0 336.5 L 607.0 349.5 Q 625.0 365.5 628.0 368.5 L 652.0 399.5 L 667.0 418.5 Z" fill="lightgray"></path>
      </clipPath>
      <path clip-path="url(#make-me-a-hanzi-clip-12)" d="M 709.0 675.5 L 731.0 632.5 L 702.0 547.5 L 653.0 436.5 L 608.0 362.5 L 588.0 340.5 " fill="none" id="make-me-a-hanzi-animation-12" stroke-dasharray="504 1008" stroke-linecap="round"></path>

      <clipPath id="make-me-a-hanzi-clip-13">
      <path d="M 778.0 406.5 L 807.0 415.5 Q 834.0 424.5 849.0 426.5 L 887.0 433.5 Q 889.0 434.5 912.0 436.5 Q 935.0 437.5 940.0 446.5 Q 940.0 451.5 930.0 458.5 Q 924.0 460.5 903.0 471.5 Q 881.0 481.5 865.0 478.5 L 792.0 452.5 Q 788.0 450.5 770.0 444.5 L 752.0 438.5 L 667.0 418.5 C 638.0 411.5 623.0 407.5 652.0 399.5 L 673.0 393.5 Q 696.0 386.5 716.0 392.5 L 740.0 397.5 L 778.0 406.5 Z" fill="lightgray"></path>
      </clipPath>
      <path clip-path="url(#make-me-a-hanzi-clip-13)" d="M 658.0 402.5 L 755.0 419.5 L 872.0 455.5 L 931.0 448.5 " fill="none" id="make-me-a-hanzi-animation-13" stroke-dasharray="408 816" stroke-linecap="round"></path>

      <clipPath id="make-me-a-hanzi-clip-14">
      <path d="M 801.0 307.5 Q 803.0 324.5 805.0 329.5 Q 807.0 334.5 814.0 348.5 Q 824.0 361.5 815.0 370.5 Q 809.0 381.5 801.0 387.5 L 778.0 406.5 C 755.0 425.5 734.0 426.5 740.0 397.5 L 745.0 374.5 L 746.0 367.5 L 747.0 357.5 L 747.0 346.5 L 745.0 305.5 Q 743.0 285.5 738.0 261.5 Q 736.0 239.5 730.0 221.5 L 714.0 174.5 L 699.0 140.5 L 684.0 118.5 Q 663.0 84.5 625.0 55.5 Q 587.0 25.5 575.0 20.5 L 531.0 4.5 L 505.0 -3.5 Q 494.0 -8.5 498.0 -13.5 Q 501.0 -17.5 508.0 -16.5 L 537.0 -15.5 Q 582.0 -15.5 635.0 12.5 Q 687.0 41.5 704.0 60.5 Q 720.0 78.5 729.0 90.5 L 751.0 129.5 L 768.0 165.5 Q 774.0 184.5 780.0 208.5 L 793.0 262.5 L 801.0 307.5 Z" fill="lightgray"></path>
      </clipPath>
      <path clip-path="url(#make-me-a-hanzi-clip-14)" d="M 748.0 393.5 L 773.0 374.5 L 781.0 357.5 L 749.0 192.5 L 716.0 120.5 L 677.0 68.5 L 619.0 25.5 L 580.0 5.5 L 504.0 -10.5 " fill="none" id="make-me-a-hanzi-animation-14" stroke-dasharray="684 1368" stroke-linecap="round"></path>

      <clipPath id="make-me-a-hanzi-clip-15">
      <path d="M 714.0 174.5 L 701.0 188.5 L 682.0 212.5 L 664.0 230.5 L 647.0 250.5 L 636.0 260.5 Q 616.0 265.5 613.0 265.5 Q 591.0 263.5 589.5 262.5 Q 588.0 261.5 590.0 254.0 Q 592.0 246.5 593.0 245.5 Q 594.0 244.5 601.0 242.5 Q 610.0 242.5 622.0 233.0 Q 634.0 223.5 660.0 190.5 Q 680.0 168.5 683.0 163.0 Q 686.0 157.5 688.0 154.5 L 699.0 140.5 L 729.0 90.5 L 749.0 58.5 Q 803.0 -18.5 818.0 -33.5 Q 851.0 -71.5 872.0 -71.5 Q 882.0 -71.5 912.0 -66.5 L 955.0 -59.5 L 990.0 -52.5 Q 993.0 -50.5 994.5 -46.0 Q 996.0 -41.5 992.0 -39.5 L 958.0 -27.5 Q 944.0 -20.5 919.0 -5.5 Q 891.0 5.5 875.5 15.5 Q 860.0 25.5 821.5 59.0 Q 783.0 92.5 767.5 110.5 Q 752.0 128.5 751.0 129.5 L 714.0 174.5 Z" fill="lightgray"></path>
      </clipPath>
      <path clip-path="url(#make-me-a-hanzi-clip-15)" d="M 594.0 258.5 L 632.0 245.5 L 641.0 236.5 L 707.0 158.5 L 776.0 63.5 L 863.0 -23.5 L 884.0 -32.5 L 987.0 -45.5 " fill="none" id="make-me-a-hanzi-animation-15" stroke-dasharray="650 1300" stroke-linecap="round"></path>

      <clipPath id="make-me-a-hanzi-clip-16">
      <path d="M 1316.5 616.0 Q 1347.5 607.0 1404.5 619.0 L 1566.5 655.0 Q 1606.5 665.0 1611.5 671.0 Q 1620.5 678.0 1615.5 687.0 Q 1608.5 697.0 1580.5 704.0 Q 1555.5 710.0 1440.5 671.0 Q 1304.5 646.0 1303.5 644.0 C 1274.5 636.0 1287.5 623.0 1316.5 616.0 Z" fill="lightgray"></path>
      </clipPath>
      <path clip-path="url(#make-me-a-hanzi-clip-16)" d="M 1307.5 637.0 L 1335.5 631.0 L 1391.5 638.0 L 1562.5 680.0 L 1605.5 681.0 " fill="none" id="make-me-a-hanzi-animation-16" stroke-dasharray="432 864" stroke-linecap="round"></path>

      <clipPath id="make-me-a-hanzi-clip-17">
      <path d="M 1303.5 644.0 Q 1290.5 656.0 1268.5 665.0 Q 1249.5 675.0 1236.5 671.0 Q 1224.5 664.0 1231.5 651.0 Q 1246.5 630.0 1246.5 577.0 Q 1245.5 564.0 1244.5 545.0 Q 1238.5 395.0 1198.5 284.0 Q 1171.5 206.0 1095.5 84.0 Q 1091.5 78.0 1088.5 72.0 Q 1085.5 62.0 1096.5 63.0 Q 1127.5 69.0 1199.5 181.0 L 1223.5 224.0 Q 1281.5 356.0 1302.5 549.0 Q 1305.5 583.0 1316.5 616.0 C 1321.5 631.0 1321.5 631.0 1303.5 644.0 Z" fill="lightgray"></path>
      </clipPath>
      <path clip-path="url(#make-me-a-hanzi-clip-17)" d="M 1241.5 659.0 L 1255.5 650.0 L 1279.5 614.0 L 1264.5 456.0 L 1246.5 362.0 L 1201.5 229.0 L 1152.5 142.0 L 1097.5 72.0 " fill="none" id="make-me-a-hanzi-animation-17" stroke-dasharray="772 1544" stroke-linecap="round"></path>

      <clipPath id="make-me-a-hanzi-clip-18">
      <path d="M 1427.5 437.0 Q 1455.5 447.0 1586.5 478.0 Q 1596.5 478.0 1604.5 492.0 Q 1604.5 502.0 1580.5 511.0 Q 1541.5 526.0 1475.5 498.0 Q 1463.5 495.0 1452.5 491.0 Q 1446.5 491.0 1317.5 455.0 Q 1289.5 448.0 1313.5 434.0 Q 1349.5 415.0 1373.5 421.0 Q 1379.5 422.0 1387.5 425.0 L 1427.5 437.0 Z" fill="lightgray"></path>
      </clipPath>
      <path clip-path="url(#make-me-a-hanzi-clip-18)" d="M 1313.5 445.0 L 1374.5 445.0 L 1537.5 492.0 L 1593.5 492.0 " fill="none" id="make-me-a-hanzi-animation-18" stroke-dasharray="415 830" stroke-linecap="round"></path>

      <clipPath id="make-me-a-hanzi-clip-19">
      <path d="M 1440.5 355.0 Q 1447.5 377.0 1459.5 397.0 Q 1466.5 407.0 1460.5 415.0 Q 1453.5 424.0 1427.5 437.0 C 1401.5 451.0 1384.5 455.0 1387.5 425.0 Q 1409.5 269.0 1195.5 66.0 Q 1188.5 59.0 1194.5 57.0 Q 1201.5 56.0 1211.5 60.0 Q 1266.5 87.0 1310.5 129.0 Q 1385.5 192.0 1431.5 328.0 L 1440.5 355.0 Z" fill="lightgray"></path>
      </clipPath>
      <path clip-path="url(#make-me-a-hanzi-clip-19)" d="M 1396.5 420.0 L 1423.5 401.0 L 1404.5 325.0 L 1373.5 249.0 L 1310.5 158.0 L 1249.5 98.0 L 1198.5 61.0 " fill="none" id="make-me-a-hanzi-animation-19" stroke-dasharray="581 1162" stroke-linecap="round"></path>

      <clipPath id="make-me-a-hanzi-clip-20">
      <path d="M 1431.5 328.0 Q 1447.5 318.0 1486.5 313.0 Q 1510.5 310.0 1519.5 297.0 Q 1532.5 270.0 1485.5 146.0 Q 1460.5 91.0 1436.5 80.0 Q 1423.5 80.0 1384.5 101.0 Q 1351.5 120.0 1346.5 116.0 Q 1340.5 109.0 1355.5 95.0 Q 1392.5 58.0 1401.5 14.0 Q 1405.5 -2.0 1415.5 -9.0 Q 1427.5 -15.0 1460.5 3.0 Q 1494.5 27.0 1527.5 99.0 Q 1575.5 256.0 1592.5 273.0 Q 1602.5 279.0 1604.5 287.0 Q 1605.5 296.0 1583.5 319.0 Q 1555.5 346.0 1503.5 345.0 Q 1461.5 351.0 1440.5 355.0 C 1410.5 360.0 1404.5 340.0 1431.5 328.0 Z" fill="lightgray"></path>
      </clipPath>
      <path clip-path="url(#make-me-a-hanzi-clip-20)" d="M 1439.5 333.0 L 1456.5 336.0 L 1525.5 323.0 L 1545.5 310.0 L 1558.5 290.0 L 1505.5 120.0 L 1470.5 63.0 L 1438.5 38.0 L 1349.5 111.0 " fill="none" id="make-me-a-hanzi-animation-20" stroke-dasharray="664 1328" stroke-linecap="round"></path>

      <clipPath id="make-me-a-hanzi-clip-21">
      <path d="M 1785.5 399.0 Q 1825.5 411.0 1868.5 418.0 Q 1883.5 419.0 1886.5 413.0 Q 1893.5 397.0 1890.5 354.0 Q 1877.5 195.0 1845.5 111.0 Q 1829.5 59.0 1811.5 42.0 Q 1801.5 33.0 1780.5 40.0 L 1723.5 65.0 Q 1701.5 74.0 1715.5 52.0 Q 1755.5 0.0 1775.5 -40.0 Q 1782.5 -62.0 1803.5 -57.0 Q 1822.5 -56.0 1846.5 -28.0 Q 1913.5 41.0 1941.5 310.0 Q 1948.5 371.0 1970.5 406.0 Q 1986.5 427.0 1977.5 437.0 Q 1961.5 455.0 1927.5 469.0 Q 1902.5 481.0 1876.5 469.0 Q 1839.5 453.0 1793.5 437.0 L 1733.5 421.0 Q 1655.5 403.0 1610.5 401.0 Q 1591.5 402.0 1591.5 392.0 Q 1590.5 382.0 1612.5 370.0 Q 1639.5 354.0 1662.5 363.0 L 1726.5 383.0 L 1785.5 399.0 Z" fill="lightgray"></path>
      </clipPath>
      <path clip-path="url(#make-me-a-hanzi-clip-21)" d="M 1601.5 390.0 L 1651.5 382.0 L 1879.5 443.0 L 1909.5 439.0 L 1929.5 420.0 L 1898.5 193.0 L 1886.5 138.0 L 1853.5 43.0 L 1831.5 11.0 L 1807.5 -6.0 L 1770.5 16.0 L 1727.5 54.0 " fill="none" id="make-me-a-hanzi-animation-21" stroke-dasharray="1027 2054" stroke-linecap="round"></path>

      <clipPath id="make-me-a-hanzi-clip-22">
      <path d="M 1726.5 383.0 Q 1681.5 173.0 1540.5 -29.0 Q 1534.5 -36.0 1532.5 -43.0 Q 1529.5 -55.0 1541.5 -52.0 Q 1575.5 -46.0 1667.5 87.0 L 1705.5 155.0 Q 1754.5 264.0 1785.5 399.0 L 1793.5 437.0 Q 1823.5 653.0 1827.5 661.0 Q 1837.5 677.0 1829.5 691.0 Q 1811.5 710.0 1778.5 725.0 Q 1757.5 738.0 1743.5 732.0 Q 1730.5 725.0 1737.5 710.0 Q 1761.5 671.0 1753.5 592.0 Q 1752.5 583.0 1751.5 571.0 Q 1745.5 492.0 1733.5 421.0 L 1726.5 383.0 Z" fill="lightgray"></path>
      </clipPath>
      <path clip-path="url(#make-me-a-hanzi-clip-22)" d="M 1749.5 719.0 L 1774.5 697.0 L 1790.5 665.0 L 1772.5 482.0 L 1742.5 336.0 L 1716.5 251.0 L 1658.5 119.0 L 1593.5 16.0 L 1541.5 -43.0 " fill="none" id="make-me-a-hanzi-animation-22" stroke-dasharray="964 1928" stroke-linecap="round"></path>

</g>
</svg>
